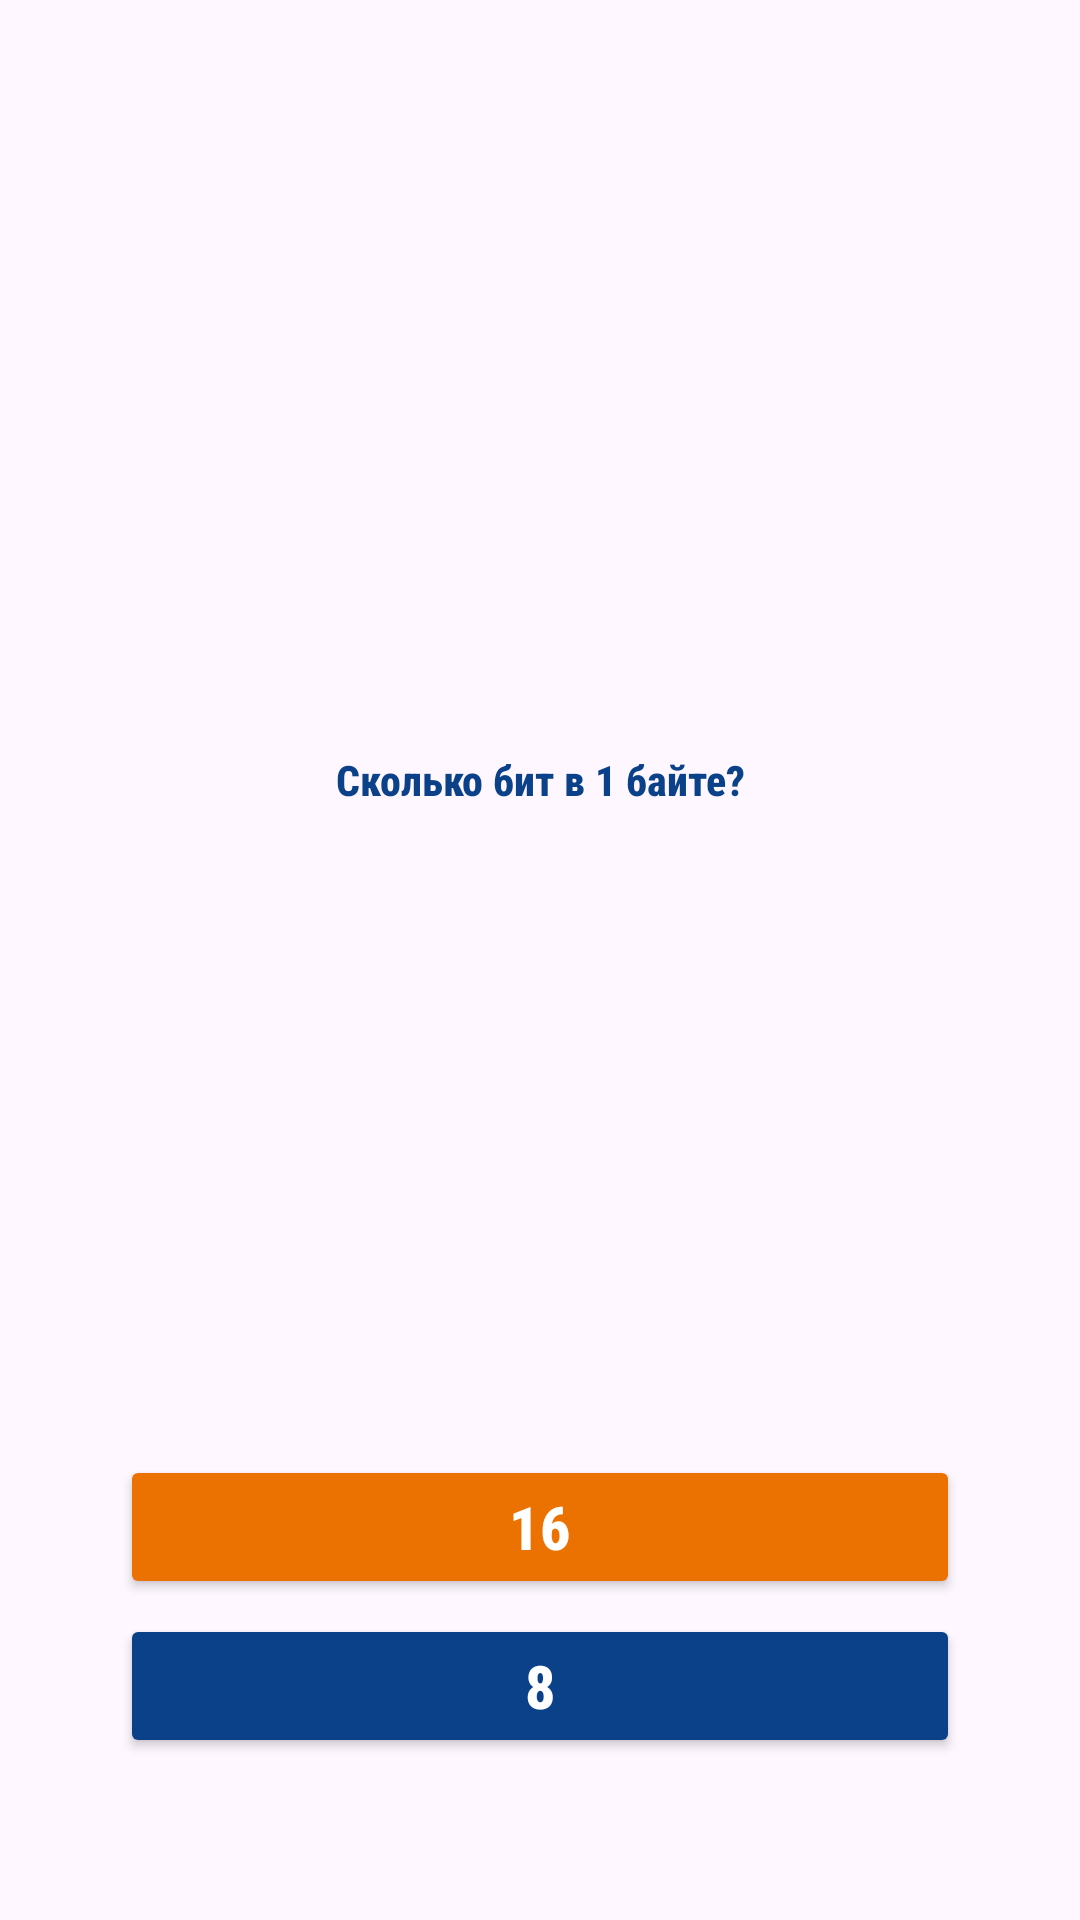

This screen was rendered from an Android layout file. Write that file and the resources it references.
<!-- AndroidManifest.xml: application theme Theme.Egame -->
<!-- res/layout/activity_question.xml -->
<?xml version="1.0" encoding="utf-8"?>
<androidx.constraintlayout.widget.ConstraintLayout xmlns:android="http://schemas.android.com/apk/res/android"
    xmlns:app="http://schemas.android.com/apk/res-auto"
    xmlns:tools="http://schemas.android.com/tools"
    android:id="@+id/main"
    android:layout_width="match_parent"
    android:layout_height="match_parent"
    tools:context=".QuestionActivity">

    <LinearLayout
        android:layout_width="0dp"
        android:layout_height="0dp"
        android:layout_marginStart="40dp"
        android:layout_marginTop="40dp"
        android:layout_marginEnd="40dp"
        android:layout_marginBottom="40dp"
        android:orientation="vertical"
        app:layout_constraintBottom_toBottomOf="parent"
        app:layout_constraintEnd_toEndOf="parent"
        app:layout_constraintStart_toStartOf="parent"
        app:layout_constraintTop_toTopOf="parent">

        <TextView
            android:id="@+id/question"
            android:layout_width="match_parent"
            android:layout_height="440dp"
            android:fontFamily="sans-serif-condensed-medium"
            android:gravity="center"
            android:text="@string/question"
            android:textColor="@color/blue"
            android:textStyle="bold" />

        <Button
            android:id="@+id/answer1"
            android:layout_width="match_parent"
            android:layout_height="wrap_content"
            android:layout_marginTop="5sp"
            android:backgroundTint="@color/orange"
            android:fontFamily="sans-serif-condensed-medium"
            android:text="@string/answer1"
            android:textColor="@color/white"
            android:textColorLink="@color/blue"
            android:textSize="20sp"
            android:textStyle="bold" />

        <Button
            android:id="@+id/answer2"
            android:layout_width="match_parent"
            android:layout_height="wrap_content"
            android:layout_marginTop="5sp"
            android:backgroundTint="@color/blue"
            android:fontFamily="sans-serif-condensed-medium"
            android:text="@string/answer2"
            android:textColor="@color/white"
            android:textColorLink="@color/blue"
            android:textSize="20sp"
            android:textStyle="bold" />

        <Button
            android:id="@+id/answer3"
            android:layout_width="match_parent"
            android:layout_height="wrap_content"
            android:layout_marginTop="5sp"
            android:backgroundTint="@color/orange"
            android:fontFamily="sans-serif-condensed-medium"
            android:text="@string/answer3"
            android:textColor="@color/white"
            android:textColorLink="@color/blue"
            android:textSize="20sp"
            android:textStyle="bold" />

        <Button
            android:id="@+id/answer4"
            android:layout_width="match_parent"
            android:layout_height="wrap_content"
            android:layout_marginTop="5sp"
            android:backgroundTint="@color/blue"
            android:fontFamily="sans-serif-condensed-medium"
            android:text="@string/answer4"
            android:textColor="@color/white"
            android:textColorLink="@color/blue"
            android:textSize="20sp"
            android:textStyle="bold" />

    </LinearLayout>
</androidx.constraintlayout.widget.ConstraintLayout>
<!-- resources referenced by this layout -->
<resources>
  <color name="blue">#0b4189</color>
  <color name="orange">#EB7201</color>
  <color name="white">#FFFFFFFF</color>
  <string name="answer1">16</string>
  <string name="answer2">8</string>
  <string name="answer3">4</string>
  <string name="answer4">24</string>
  <string name="question">Сколько бит в 1 байте?</string>
  <style name="Theme.Egame" parent="Base.Theme.Egame" />
  <style name="Base.Theme.Egame" parent="Theme.Material3.DayNight.NoActionBar">
          
          
      </style>
</resources>
